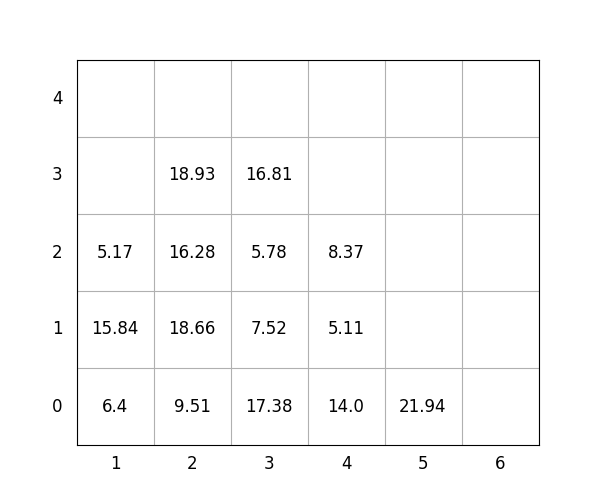

Data behind this chart, as committed beside it:
idx, loc_x, loc_y, loc_z, weight, group, score, seq, reloc, size(ft)
1, 4, 0, 0, 14.0, 1, 114.0, 1, 0, 20
2, 4, 0, 1, 5.11, 3, 305.1, 2, 0, 20
3, 3, 0, 0, 17.38, 0, 17.38, 3, 0, 20
4, 2, 0, 0, 9.51, 0, 9.51, 4, 1.0, 20
5, 3, 0, 1, 7.52, 3, 307.5, 5, 1.0, 20
6, 4, 0, 2, 8.37, 3, 308.4, 6, 0, 20
7, 2, 0, 1, 18.66, 0, 18.66, 7, 1.0, 20
8, 3, 0, 2, 5.78, 3, 305.8, 8, 1.0, 20
9, 1, 0, 0, 6.4, 0, 6.4, 9, 1.0, 20
10, 1, 0, 1, 15.84, 0, 15.84, 10, 1.0, 20
11, 2, 0, 2, 16.28, 1, 116.3, 11, 1.0, 20
12, 5, 0, 0, 21.94, 3, 321.9, 12, 0, 20
13, 2, 0, 3, 18.93, 1, 118.9, 13, 1.0, 20
14, 1, 0, 2, 5.17, 0, 5.17, 14, 1.0, 20
15, 3, 0, 3, 16.81, 3, 316.8, 15, 1.0, 20
